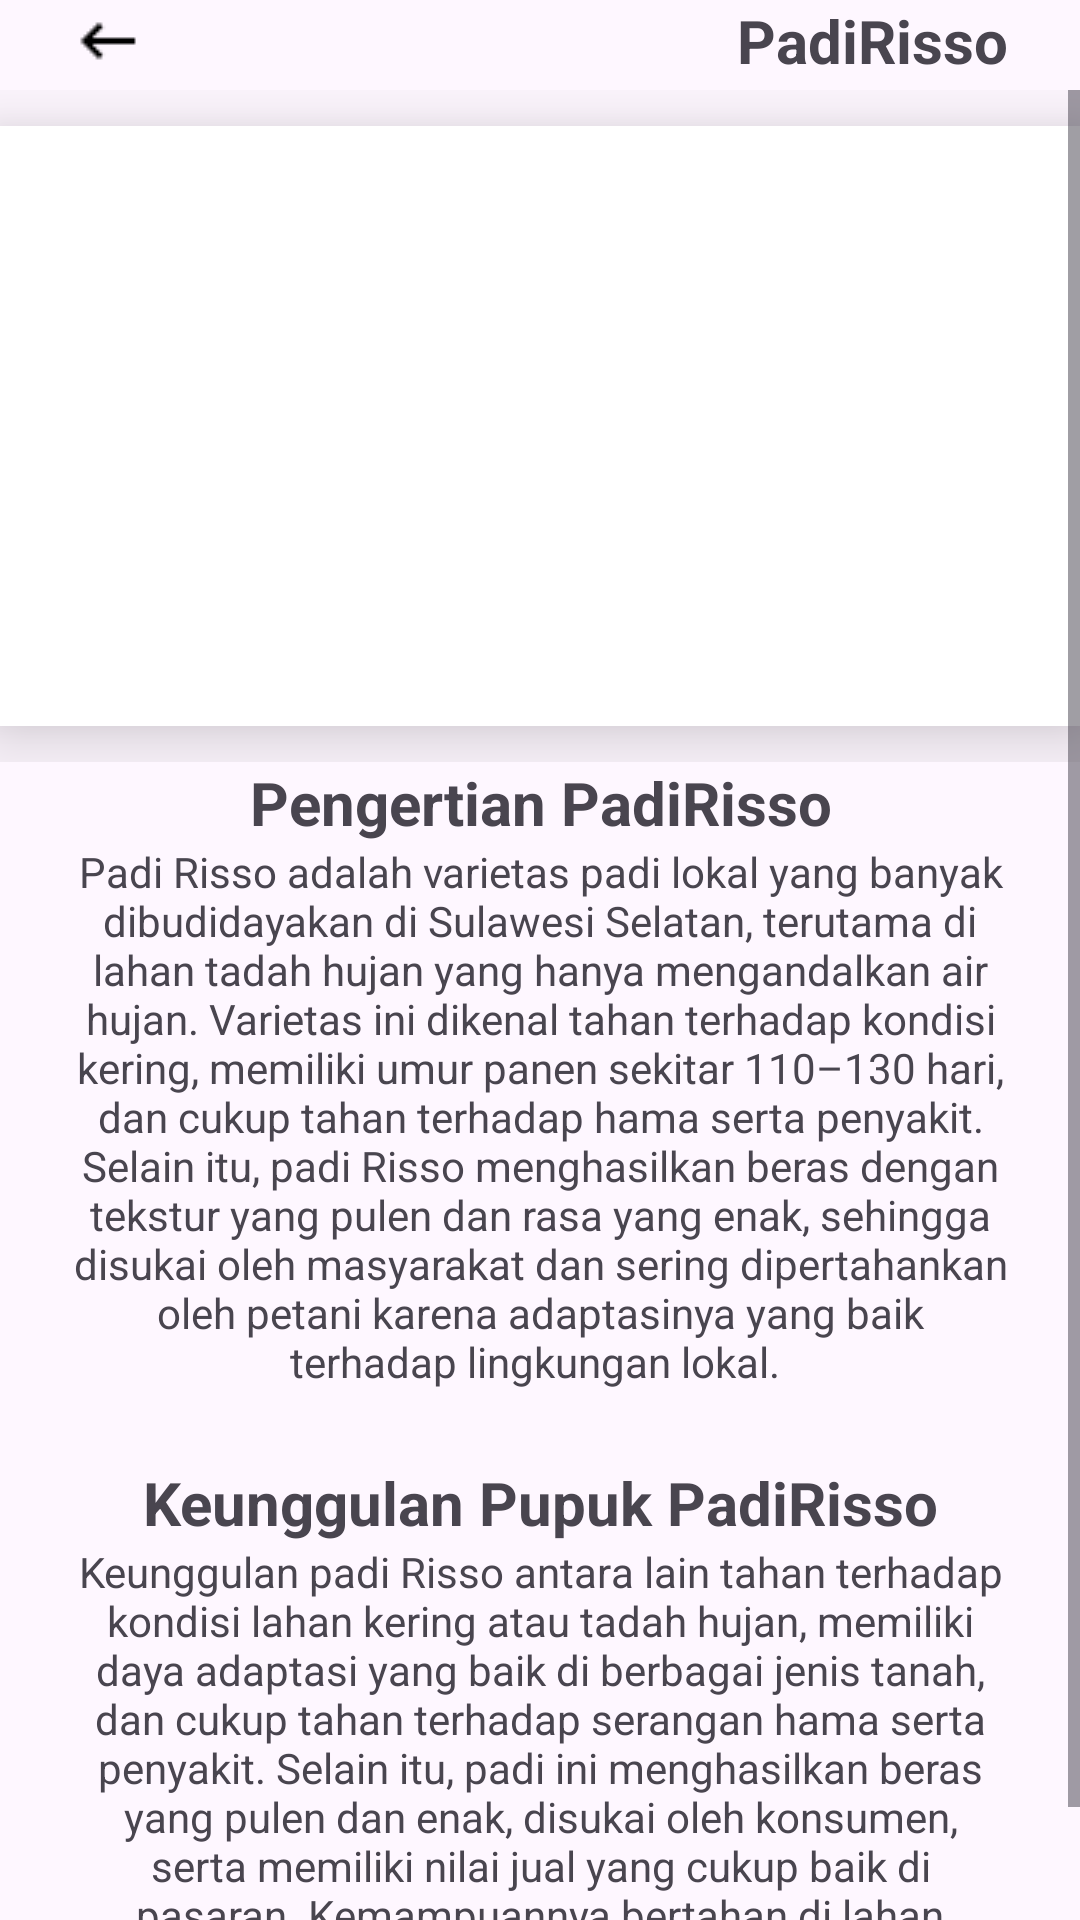

Produce the Android XML layout that renders to this screen, including the resource entries it uses.
<!-- AndroidManifest.xml: application theme Theme.AgriEdu -->
<!-- res/layout/fragment_pupuk_padirisso.xml -->
<?xml version="1.0" encoding="utf-8"?>
<FrameLayout xmlns:android="http://schemas.android.com/apk/res/android"
    xmlns:app="http://schemas.android.com/apk/res-auto"
    xmlns:tools="http://schemas.android.com/tools"
    android:layout_width="match_parent"
    android:layout_height="match_parent"
    tools:context=".PupukPadiRissoFragment">

    <androidx.constraintlayout.widget.ConstraintLayout
        android:layout_width="match_parent"
        android:layout_height="wrap_content"
        android:layout_marginStart="24dp"
        android:layout_marginEnd="24dp">

        <ImageView
            android:id="@+id/tombol_kembali"
            app:layout_constraintBottom_toBottomOf="parent"
            app:layout_constraintStart_toStartOf="parent"
            app:layout_constraintTop_toTopOf="parent"
            android:layout_width="wrap_content"
            android:layout_height="wrap_content"
            android:src="@drawable/keyboard_backspace_24dp_000000_fill0_wght400_grad0_opsz24" />

        <TextView
            android:id="@+id/textView6"
            android:layout_width="wrap_content"
            android:layout_height="wrap_content"
            android:text="PadiRisso"
            android:textSize="20sp"
            android:textStyle="bold"
            app:layout_constraintBottom_toBottomOf="parent"
            app:layout_constraintEnd_toEndOf="parent"
            app:layout_constraintTop_toTopOf="parent"
            app:layout_constraintVertical_bias="1.0" />

    </androidx.constraintlayout.widget.ConstraintLayout>

    <ScrollView
        android:layout_width="match_parent"
        android:layout_height="match_parent"
        android:layout_marginTop="30dp">

        <LinearLayout
            android:layout_width="match_parent"
            android:layout_height="wrap_content"
            android:orientation="vertical">

            <androidx.constraintlayout.widget.ConstraintLayout
                android:layout_width="match_parent"
                android:layout_height="match_parent">

                <ImageView
                    android:layout_width="match_parent"
                    android:layout_height="200dp"
                    android:layout_marginTop="12dp"
                    android:layout_marginBottom="12dp"
                    android:background="@color/white"
                    android:elevation="16dp"
                    android:src="@drawable/padirissosendiri"
                    app:layout_constraintBottom_toBottomOf="parent"
                    app:layout_constraintEnd_toEndOf="parent"
                    app:layout_constraintStart_toStartOf="parent"
                    app:layout_constraintTop_toTopOf="parent" />
            </androidx.constraintlayout.widget.ConstraintLayout>

            <androidx.constraintlayout.widget.ConstraintLayout
                android:layout_width="match_parent"
                android:layout_height="match_parent"
                android:layout_marginStart="24dp"
                android:layout_marginEnd="24dp">

                <TextView
                    android:id="@+id/textView5"
                    android:layout_width="wrap_content"
                    android:layout_height="wrap_content"
                    android:layout_marginStart="24dp"
                    android:layout_marginEnd="24dp"
                    android:text="Pengertian PadiRisso"
                    android:textAlignment="center"
                    android:textSize="20sp"
                    android:textStyle="bold"
                    app:layout_constraintBottom_toBottomOf="parent"
                    app:layout_constraintEnd_toEndOf="parent"
                    app:layout_constraintStart_toStartOf="parent"
                    app:layout_constraintTop_toTopOf="parent" />
            </androidx.constraintlayout.widget.ConstraintLayout>

            <androidx.constraintlayout.widget.ConstraintLayout
                android:layout_width="match_parent"
                android:layout_height="match_parent"
                android:layout_marginStart="24dp"
                android:layout_marginEnd="24dp"
                android:layout_marginBottom="24dp">

                <TextView
                    android:id="@+id/textView4"
                    android:layout_width="wrap_content"
                    android:layout_height="wrap_content"
                    android:layout_marginStart="24dp"
                    android:layout_marginEnd="24dp"
                    android:text="Padi Risso adalah varietas padi lokal yang banyak dibudidayakan di Sulawesi Selatan, terutama di lahan tadah hujan yang hanya mengandalkan air hujan. Varietas ini dikenal tahan terhadap kondisi kering, memiliki umur panen sekitar 110–130 hari, dan cukup tahan terhadap hama serta penyakit. Selain itu, padi Risso menghasilkan beras dengan tekstur yang pulen dan rasa yang enak, sehingga disukai oleh masyarakat dan sering dipertahankan oleh petani karena adaptasinya yang baik terhadap lingkungan lokal. "
                    android:textAlignment="center"
                    app:layout_constraintBottom_toBottomOf="parent"
                    app:layout_constraintEnd_toEndOf="parent"
                    app:layout_constraintStart_toStartOf="parent"
                    app:layout_constraintTop_toTopOf="parent" />
            </androidx.constraintlayout.widget.ConstraintLayout>

            <androidx.constraintlayout.widget.ConstraintLayout
                android:layout_width="match_parent"
                android:layout_height="match_parent"
                android:layout_marginStart="24dp"
                android:layout_marginEnd="24dp">

                <TextView
                    android:id="@+id/textView7"
                    android:layout_width="wrap_content"
                    android:layout_height="wrap_content"
                    android:layout_marginStart="24dp"
                    android:layout_marginEnd="24dp"
                    android:text="Keunggulan Pupuk PadiRisso"
                    android:textAlignment="center"
                    android:textSize="20sp"
                    android:textStyle="bold"
                    app:layout_constraintBottom_toBottomOf="parent"
                    app:layout_constraintEnd_toEndOf="parent"
                    app:layout_constraintStart_toStartOf="parent"
                    app:layout_constraintTop_toTopOf="parent" />
            </androidx.constraintlayout.widget.ConstraintLayout>

            <androidx.constraintlayout.widget.ConstraintLayout
                android:layout_width="match_parent"
                android:layout_height="match_parent"
                android:layout_marginStart="24dp"
                android:layout_marginEnd="24dp">

                <TextView
                    android:id="@+id/textView3"
                    android:layout_width="wrap_content"
                    android:layout_height="wrap_content"
                    android:layout_marginStart="24dp"
                    android:layout_marginEnd="24dp"
                    android:text="Keunggulan padi Risso antara lain tahan terhadap kondisi lahan kering atau tadah hujan, memiliki daya adaptasi yang baik di berbagai jenis tanah, dan cukup tahan terhadap serangan hama serta penyakit. Selain itu, padi ini menghasilkan beras yang pulen dan enak, disukai oleh konsumen, serta memiliki nilai jual yang cukup baik di pasaran. Kemampuannya bertahan di lahan marginal membuatnya cocok untuk daerah dengan keterbatasan irigasi. "
                    android:textAlignment="center"
                    app:layout_constraintBottom_toBottomOf="parent"
                    app:layout_constraintEnd_toEndOf="parent"
                    app:layout_constraintStart_toStartOf="parent"
                    app:layout_constraintTop_toTopOf="parent" />
            </androidx.constraintlayout.widget.ConstraintLayout>

        </LinearLayout>
    </ScrollView>
</FrameLayout>
<!-- resources referenced by this layout -->
<resources>
  <!-- drawable keyboard_backspace_24dp_000000_fill0_wght400_grad0_opsz24: png bitmap (drawable, 261 bytes) -->
  <style name="Theme.AgriEdu" parent="Base.Theme.AgriEdu" />
  <style name="Base.Theme.AgriEdu" parent="Theme.Material3.DayNight.NoActionBar">
          
          
      </style>
  <!-- not gathered from this repository: default colours our renderer supplied (Android Studio template values) -->
  <color name="white">#FFFFFFFF</color>
</resources>
